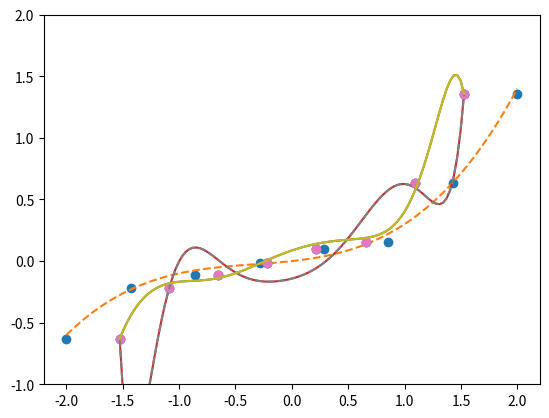

Here is the Python script that generated this plot:
# 5-5-1
import numpy as np
import matplotlib.pyplot as plt


# 真正的函数
def g(x):
    return 0.1 * (x ** 3 + x ** 2 + x)


# 随意准备一些向真正的函数加入了一点噪声的训练数据
train_x = np.linspace(-2, 2, 8)
train_y = g(train_x) + np.random.randn(train_x.size) * 0.05

# 绘图确认
x = np.linspace(-2, 2, 100)
plt.plot(train_x, train_y, 'o')
plt.plot(x, g(x), linestyle='dashed')
plt.ylim(-1, 2)
plt.show()

# 5-5-2
# 标准化
mu = train_x.mean()
sigma = train_x.std()


def standardize(x):
    return (x - mu) / sigma


train_z = standardize(train_x)


# 创建训练数据的矩阵
def to_matrix(x):
    return np.vstack([
        np.ones(x.size),
        x,
        x ** 2,
        x ** 3,
        x ** 4,
        x ** 5,
        x ** 6,
        x ** 7,
        x ** 8,
        x ** 9,
        x ** 10
    ]).T


X = to_matrix(train_z)
# print(x)
# print(X)

# 参数初始化
theta = np.random.randn(X.shape[1])


# 预测函数
def f(x):
    return np.dot(x, theta)


# 5-5-3
# 目标函数
def E(x, y):
    return 0.5 * np.sum((y - f(x)) ** 2)


# 学习率
ETA = 1e-4

# 误差
diff = 1

# 重复学习
error = E(X, train_y)
while diff > 1e-6:
    theta = theta - ETA * np.dot(f(X) - train_y, X)
    current_error = E(X, train_y)
    diff = error - current_error
    error = current_error

# 对结果绘图
z = standardize(x)
plt.plot(train_z, train_y, 'o')
plt.plot(z, f(to_matrix(z)))
plt.show()

# 5-5-4
# 保存未正则化的参数，然后再次参数初始化
theta1 = theta
theta = np.random.randn(X.shape[1])

# 正则化常量
LAMBDA = 1

# 误差
diff = 1

# 重复学习
error = E(X, train_y)
while diff > 1e-6:
    # 正则化项。偏置项不适用正则化，所以为0
    reg_term = LAMBDA * np.hstack([0, theta[1:]])
    # 应用正则化项，更新参数
    theta = theta - ETA * (np.dot(f(X) - train_y, X) + reg_term)
    current_error = E(X, train_y)
    diff = error - current_error
    error = current_error

# 对结果绘图
plt.plot(train_z,train_y,'o')
plt.plot(z,f(to_matrix(z)))
plt.show()

# 对比正则化与未正则化两种情况下的图形，画在一张图上看；5-5-5
# 保存应用了正则化的参数
theta2 = theta

plt.plot(train_z, train_y, 'o')

# 画出未应用正则化的结果
theta = theta1
plt.plot(z, f(to_matrix(z)), linestyle='dashed')

# 画出应用了正则化的结果
theta = theta2
plt.plot(z, f(to_matrix(z)))

plt.show()
